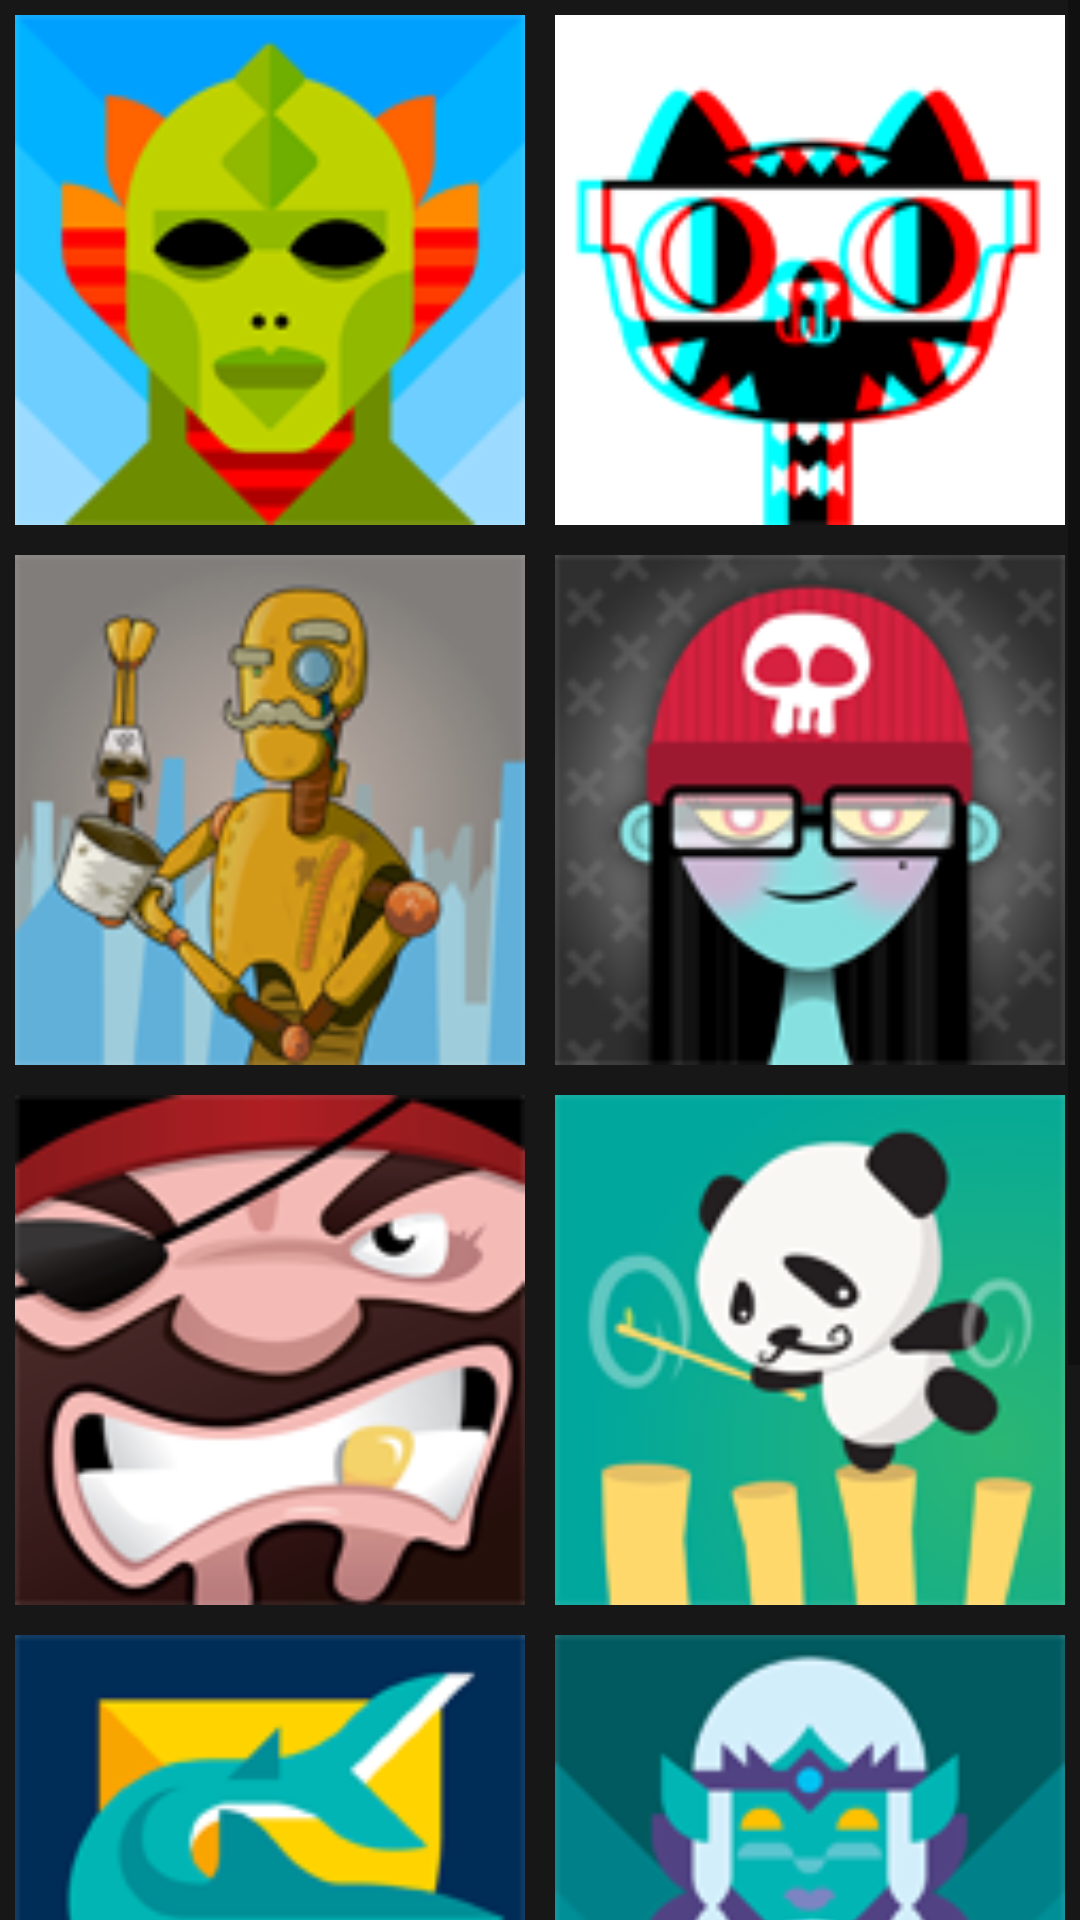

Write the Android layout XML for this screen, with the resource values it uses.
<!-- AndroidManifest.xml: application theme AppTheme -->
<!-- res/layout/avatars_menu.xml -->
<?xml version="1.0" encoding="utf-8"?>
<ScrollView xmlns:android="http://schemas.android.com/apk/res/android"
    android:layout_width="wrap_content"
    android:layout_height="450dp">

    <LinearLayout
        android:layout_width="wrap_content"
        android:layout_height="wrap_content"
        android:orientation="vertical">

        <GridLayout
            android:layout_width="wrap_content"
            android:layout_height="wrap_content"
            android:background="@color/colorBackground">

            <ImageButton
                android:id="@+id/ib_avatar0"
                android:layout_width="170dp"
                android:layout_height="170dp"
                android:layout_marginLeft="5dp"
                android:layout_marginTop="5dp"
                android:layout_marginRight="5dp"
                android:layout_marginBottom="5dp"
                android:background="@drawable/avatar0" />

            <ImageButton
                android:id="@+id/ib_avatar1"
                android:layout_width="170dp"
                android:layout_height="170dp"
                android:layout_marginLeft="5dp"
                android:layout_marginTop="5dp"
                android:layout_marginRight="5dp"
                android:layout_marginBottom="5dp"
                android:layout_column="1"
                android:layout_row="0"
                android:background="@drawable/avatar1" />

            <ImageButton
                android:id="@+id/ib_avatar2"
                android:layout_width="170dp"
                android:layout_height="170dp"
                android:layout_marginLeft="5dp"
                android:layout_marginTop="5dp"
                android:layout_marginRight="5dp"
                android:layout_marginBottom="5dp"
                android:layout_column="0"
                android:layout_row="1"
                android:background="@drawable/avatar2" />

            <ImageButton
                android:id="@+id/ib_avatar3"
                android:layout_width="170dp"
                android:layout_height="170dp"
                android:layout_marginLeft="5dp"
                android:layout_marginTop="5dp"
                android:layout_marginRight="5dp"
                android:layout_marginBottom="5dp"
                android:layout_column="1"
                android:layout_row="1"
                android:background="@drawable/avatar3" />

            <ImageButton
                android:id="@+id/ib_avatar4"
                android:layout_width="170dp"
                android:layout_height="170dp"
                android:layout_marginLeft="5dp"
                android:layout_marginTop="5dp"
                android:layout_marginRight="5dp"
                android:layout_marginBottom="5dp"
                android:layout_column="0"
                android:layout_row="2"
                android:background="@drawable/avatar4" />

            <ImageButton
                android:id="@+id/ib_avatar5"
                android:layout_width="170dp"
                android:layout_height="170dp"
                android:layout_marginLeft="5dp"
                android:layout_marginTop="5dp"
                android:layout_marginRight="5dp"
                android:layout_marginBottom="5dp"
                android:layout_column="1"
                android:layout_row="2"
                android:background="@drawable/avatar5" />

            <ImageButton
                android:id="@+id/ib_avatar6"
                android:layout_width="170dp"
                android:layout_height="170dp"
                android:layout_marginLeft="5dp"
                android:layout_marginTop="5dp"
                android:layout_marginRight="5dp"
                android:layout_marginBottom="5dp"
                android:layout_column="0"
                android:layout_row="3"
                android:background="@drawable/avatar6" />

            <ImageButton
                android:id="@+id/ib_avatar7"
                android:layout_width="170dp"
                android:layout_height="170dp"
                android:layout_marginLeft="5dp"
                android:layout_marginTop="5dp"
                android:layout_marginRight="5dp"
                android:layout_marginBottom="5dp"
                android:layout_column="1"
                android:layout_row="3"
                android:background="@drawable/avatar7" />

            <ImageButton
                android:id="@+id/ib_avatar8"
                android:layout_width="170dp"
                android:layout_height="170dp"
                android:layout_marginLeft="5dp"
                android:layout_marginTop="5dp"
                android:layout_marginRight="5dp"
                android:layout_marginBottom="5dp"
                android:layout_column="0"
                android:layout_row="4"
                android:background="@drawable/avatar8" />

            <ImageButton
                android:id="@+id/ib_avatar9"
                android:layout_width="170dp"
                android:layout_height="170dp"
                android:layout_marginLeft="5dp"
                android:layout_marginTop="5dp"
                android:layout_marginRight="5dp"
                android:layout_marginBottom="5dp"
                android:layout_column="1"
                android:layout_row="4"
                android:background="@drawable/avatar9" />

        </GridLayout>
    </LinearLayout>
</ScrollView>
<!-- resources referenced by this layout -->
<resources>
  <color name="colorBackground">#171717</color>
  <!-- drawable avatar0: png bitmap (drawable, 11025 bytes) -->
  <!-- drawable avatar1: png bitmap (drawable, 10624 bytes) -->
  <!-- drawable avatar2: png bitmap (drawable, 23447 bytes) -->
  <!-- drawable avatar3: png bitmap (drawable, 18654 bytes) -->
  <!-- drawable avatar4: png bitmap (drawable, 23166 bytes) -->
  <!-- drawable avatar5: png bitmap (drawable, 16174 bytes) -->
  <!-- drawable avatar6: png bitmap (drawable, 10241 bytes) -->
  <!-- drawable avatar7: png bitmap (drawable, 13062 bytes) -->
  <!-- drawable avatar8: png bitmap (drawable, 23302 bytes) -->
  <!-- drawable avatar9: png bitmap (drawable, 16610 bytes) -->
  <style name="AppTheme" parent="Theme.AppCompat.Light.DarkActionBar">
          
          <item name="android:windowNoTitle">true</item>
          <item name="colorPrimary">@color/colorPrimary</item>
          <item name="colorPrimaryDark">@color/colorPrimaryDark</item>
          <item name="colorAccent">@color/colorAccent</item>
      </style>
  <color name="colorPrimary">#3F51B5</color>
  <color name="colorPrimaryDark">#303f9f</color>
  <color name="colorAccent">#ff4081</color>
</resources>
